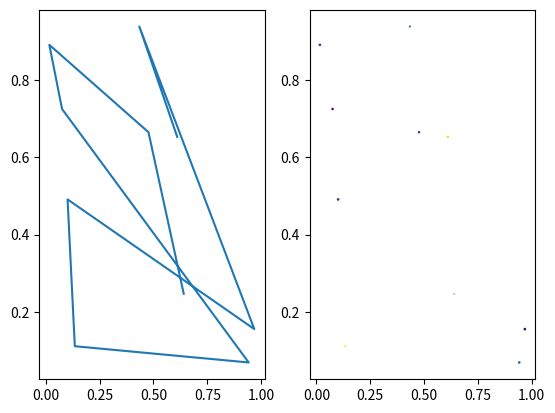

The script that saved this image:
#!/usr/bin/env python3

import numpy as np
import matplotlib.pyplot as plt

def subfigures(a):
    fig, (ax1, ax2) = plt.subplots(1, 2)

    ax1.plot(a[:,0], a[:,1])
    ax2.scatter(a[:,0], a[:,1], c=a[:,2], s=a[:,3])
    plt.show()
    return fig

def main():
    a = np.random.rand(10, 4)
    subfigures(a)
    plt.show()

if __name__ == "__main__":
    main()
